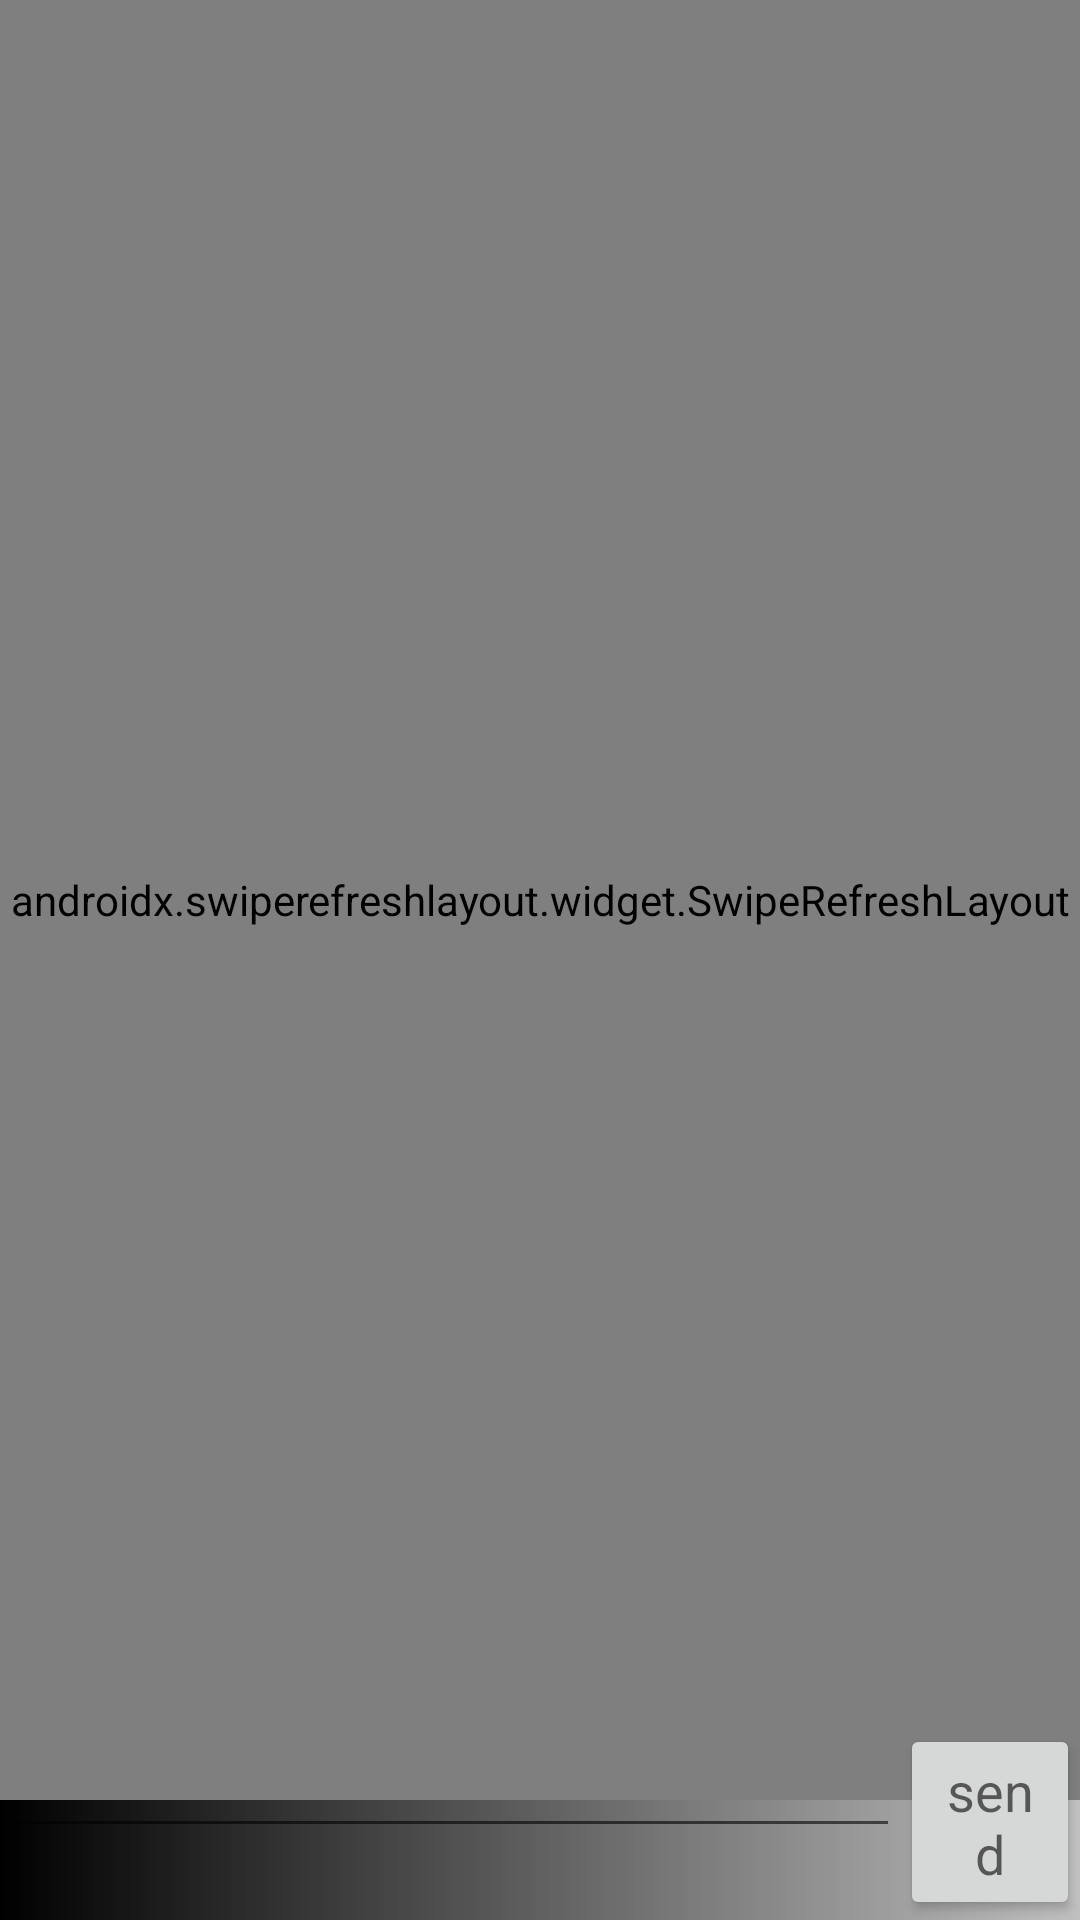

This screen was rendered from an Android layout file. Write that file and the resources it references.
<!-- AndroidManifest.xml: application theme Theme.Crym -->
<!-- res/layout/activity_chat.xml -->
<?xml version="1.0" encoding="utf-8"?>
<RelativeLayout
  xmlns:android="http://schemas.android.com/apk/res/android"
  android:layout_width="match_parent"
  android:layout_height="match_parent"
  android:orientation="vertical"
  android:background="@drawable/pg01"
  xmlns:tools="http://schemas.android.com/tools">

  <androidx.swiperefreshlayout.widget.SwipeRefreshLayout
    android:id="@+id/swipe"
    android:layout_width="match_parent"
    android:layout_height="600dp">

    <ListView
      android:id="@+id/list_chat"
      android:layout_width="match_parent"
      android:layout_height="match_parent"
      android:divider="@null"
      android:listSelector="@android:color/transparent"
      android:scrollbars="none"
      tools:listitem="@layout/chat_item" />

  </androidx.swiperefreshlayout.widget.SwipeRefreshLayout>

  <LinearLayout
    android:layout_width="fill_parent"
    android:layout_height="wrap_content"
    android:layout_alignParentBottom="true"
    android:orientation="horizontal">
    <EditText
      android:id="@+id/comment"
      android:layout_width="300dp"
      android:layout_height="wrap_content"/>

    <Button
      android:id="@+id/btn_send"
      android:layout_width="match_parent"
      android:layout_height="wrap_content"
      android:text="send"
      android:textAppearance="?android:attr/textAppearanceMedium" />
  </LinearLayout>

</RelativeLayout>
<!-- res/layout/chat_item.xml (included above) -->
<?xml version="1.0" encoding="utf-8"?>
<androidx.cardview.widget.CardView
  xmlns:android="http://schemas.android.com/apk/res/android"
  android:layout_width="match_parent"
  android:layout_height="wrap_content"
  android:layout_marginEnd="8dp"
  android:layout_marginStart="8dp"
  android:layout_marginTop="20dp">

  <RelativeLayout
    android:layout_width="match_parent"
    android:layout_height="wrap_content"
    android:padding="8dp">

    <TextView
      android:id="@+id/chat_user_time"
      android:layout_width="wrap_content"
      android:layout_height="wrap_content"
      android:layout_alignParentStart="true"
      android:ellipsize="end"
      android:maxLines="1"
      android:text="@string/date" />

    <TextView
      android:id="@+id/chat_content"
      android:layout_width="wrap_content"
      android:layout_height="wrap_content"
      android:layout_below="@id/chat_user_time"
      android:layout_marginTop="4dp"
      android:text="@string/lorem_ipsum" />

  </RelativeLayout>

</androidx.cardview.widget.CardView>
<!-- resources referenced by this layout -->
<resources>
  <!-- drawable pg01 (drawable) -->
  <?xml version="1.0" encoding="utf-8"?>
  <shape
    xmlns:android="http://schemas.android.com/apk/res/android"
    android:shape="rectangle">
  
    <gradient
      android:startColor="@color/black"
      android:endColor="@color/silver"
      android:angle="360"/>
  
  </shape>
  <string name="date">12/13/20 12:13:00</string>
  <string name="lorem_ipsum">Lorem ipsum is a dummy text used to fill out space supposed to contain actual statement</string>
  <style name="Theme.Crym" parent="Theme.MaterialComponents.DayNight.DarkActionBar">
      
  
  
  
  
  
  
  
      
  
      
    </style>
  <color name="black">#000000</color>
  <color name="silver">#C0C0C0</color>
</resources>
